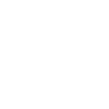
t = 0.00 s
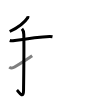
t = 3.50 s
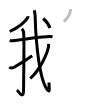
t = 7.25 s
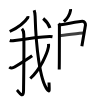
t = 10.75 s
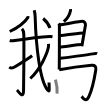
t = 14.50 s
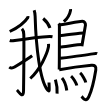
t = 18.00 s

The animated SVG that drew these frames (rendered in a browser with its animation timeline set to each time). Animation: 18 SMIL elements (animate=18); one cycle of 18.00 s.

<svg width="109px" height="109px" viewBox="0 0 px 109px" xmlns="http://www.w3.org/2000/svg" xmlns:xlink="http://www.w3.org/1999/xlink" xml:space="preserve" version="1.1"  baseProfile="full">
<path d="M27.88,16.14c0.05,0.36,0.2,0.99-0.1,1.45c-2.38,3.66-7.97,9.16-18.07,13.9" style="fill:none;stroke:black;stroke-width:3;opacity:0">
  <animate attributeType="CSS" attributeName="opacity" from="0" to="1" begin="0s" dur="1s" repeatCount="Indefinite" fill="freeze" />
</path>
<path d="M9.75,40.52c0.83,0.27,2.38,0.4,3.2,0.27c3.38-0.53,27.59-4.01,36.62-4.38c1.39-0.06,2.23,0.13,2.92,0.27" style="fill:none;stroke:black;stroke-width:3;opacity:0">
  <animate attributeType="CSS" attributeName="opacity" from="0" to="1" begin="1s" dur="1s" repeatCount="Indefinite" fill="freeze" />
</path>
<path d="M21.97,28.83c0.93,0.96,1.75,2.61,1.83,5.78c0.39,15.25-0.23,50.45-0.25,55.65c-0.04,9.72-5.16,1.05-6.62-0.26" style="fill:none;stroke:black;stroke-width:3;opacity:0">
  <animate attributeType="CSS" attributeName="opacity" from="0" to="1" begin="2s" dur="1s" repeatCount="Indefinite" fill="freeze" />
</path>
<path d="M9.23,67.11c1.71,1.24,3.65,1.06,5.36-0.01c1.01-0.63,13.28-8.33,17.56-11.35" style="fill:none;stroke:black;stroke-width:3;opacity:0">
  <animate attributeType="CSS" attributeName="opacity" from="0" to="1" begin="3s" dur="1s" repeatCount="Indefinite" fill="freeze" />
</path>
<path d="M34.14,10.25c0.61,1.74,0.89,2.21,0.99,5.98C36,47.25,39.94,80.07,47.25,89.5c2.52,3.25,2.06,0.75,1.76-6.98" style="fill:none;stroke:black;stroke-width:3;opacity:0">
  <animate attributeType="CSS" attributeName="opacity" from="0" to="1" begin="4s" dur="1s" repeatCount="Indefinite" fill="freeze" />
</path>
<path d="M48.53,43.89c0.05,0.8,0.11,2.06-0.1,3.2c-1.26,6.75-8.22,22.33-18.14,31.4" style="fill:none;stroke:black;stroke-width:3;opacity:0">
  <animate attributeType="CSS" attributeName="opacity" from="0" to="1" begin="5s" dur="1s" repeatCount="Indefinite" fill="freeze" />
</path>
<path d="M43.18,18.5c2.21,1.9,5.74,6.24,6.76,9.5" style="fill:none;stroke:black;stroke-width:3;opacity:0">
  <animate attributeType="CSS" attributeName="opacity" from="0" to="1" begin="6s" dur="1s" repeatCount="Indefinite" fill="freeze" />
</path>
<path d="M70.54,9.16c0.02,0.31,0.04,0.8-0.04,1.24c-0.46,2.58-3.08,8.09-6.67,11.3" style="fill:none;stroke:black;stroke-width:3;opacity:0">
  <animate attributeType="CSS" attributeName="opacity" from="0" to="1" begin="7s" dur="1s" repeatCount="Indefinite" fill="freeze" />
</path>
<path d="M58.8,23.42c0.33,0.43,0.6,2.02,0.6,2.73c0,7.23,0.04,32.01-0.17,43.38" style="fill:none;stroke:black;stroke-width:3;opacity:0">
  <animate attributeType="CSS" attributeName="opacity" from="0" to="1" begin="8s" dur="1s" repeatCount="Indefinite" fill="freeze" />
</path>
<path d="M59.81,24.75c1.55,0,21-3.67,22.51-3.56c2.24,0.16,3.33,2.15,3.13,4.02c-0.12,1.15-2.14,12.19-3.58,20.96" style="fill:none;stroke:black;stroke-width:3;opacity:0">
  <animate attributeType="CSS" attributeName="opacity" from="0" to="1" begin="9s" dur="1s" repeatCount="Indefinite" fill="freeze" />
</path>
<path d="M60.06,35.58c1.9,0.13,21.6-2.74,23.75-2.59" style="fill:none;stroke:black;stroke-width:3;opacity:0">
  <animate attributeType="CSS" attributeName="opacity" from="0" to="1" begin="10s" dur="1s" repeatCount="Indefinite" fill="freeze" />
</path>
<path d="M59.97,47.12c3.88-0.14,17.55-2.48,22.38-2.5" style="fill:none;stroke:black;stroke-width:3;opacity:0">
  <animate attributeType="CSS" attributeName="opacity" from="0" to="1" begin="11s" dur="1s" repeatCount="Indefinite" fill="freeze" />
</path>
<path d="M60.19,58.3c8.97-1.11,28.82-3.75,32.67-4.44c1.34-0.24,3.62-0.46,4.3-0.14" style="fill:none;stroke:black;stroke-width:3;opacity:0">
  <animate attributeType="CSS" attributeName="opacity" from="0" to="1" begin="12s" dur="1s" repeatCount="Indefinite" fill="freeze" />
</path>
<path d="M59.24,69.75c9.1-1.63,27.13-3.92,32.17-4.4c3.28-0.31,4.97,0.89,4.38,4.57c-1.64,10.24-4.08,20.46-6.93,26.75c-2.86,6.33-5.97,1.04-7.3-0.24" style="fill:none;stroke:black;stroke-width:3;opacity:0">
  <animate attributeType="CSS" attributeName="opacity" from="0" to="1" begin="13s" dur="1s" repeatCount="Indefinite" fill="freeze" />
</path>
<path d="M55.42,79.6c1.33,4.65,1.93,10.9,1.67,14.07" style="fill:none;stroke:black;stroke-width:3;opacity:0">
  <animate attributeType="CSS" attributeName="opacity" from="0" to="1" begin="14s" dur="1s" repeatCount="Indefinite" fill="freeze" />
</path>
<path d="M61.98,78.04c2.18,2.43,4.26,8.83,4.8,12.41" style="fill:none;stroke:black;stroke-width:3;opacity:0">
  <animate attributeType="CSS" attributeName="opacity" from="0" to="1" begin="15s" dur="1s" repeatCount="Indefinite" fill="freeze" />
</path>
<path d="M71.07,76.04c2.03,1.74,5.22,6.97,5.73,9.53" style="fill:none;stroke:black;stroke-width:3;opacity:0">
  <animate attributeType="CSS" attributeName="opacity" from="0" to="1" begin="16s" dur="1s" repeatCount="Indefinite" fill="freeze" />
</path>
<path d="M80.12,72.98c1.99,1.74,5.15,6.98,5.65,9.53" style="fill:none;stroke:black;stroke-width:3;opacity:0">
  <animate attributeType="CSS" attributeName="opacity" from="0" to="1" begin="17s" dur="1s" repeatCount="Indefinite" fill="freeze" />
</path>
</svg>
